Photos from the image-classification dataset "split" in the GitHub repository Jeyaditya/1000406_Jeyaditya_AIY2_Machine_learning_Fall_detector_FA2. Its 5 classes are: fall, normal, sitting, standing, walking.

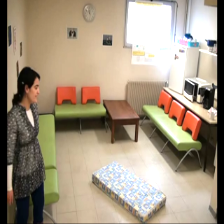
Label: normal

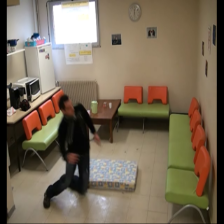
Label: fall

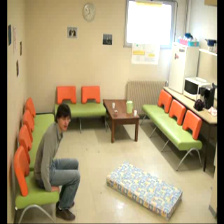
Label: sitting

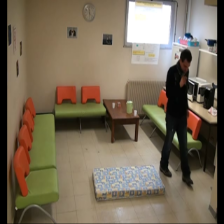
Label: standing

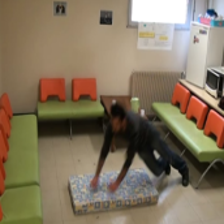
Label: fall

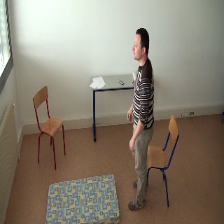
Label: standing
